The GitHub repository Jarrett-Blair/Intro-to-CV-for-Ecologists contains a labelled image folder "Images" with 25 categories: Brachinus alternans, Brachinus cyanochroaticus, Calathus advena, Carabus maeander maeander, Carabus nemoralis nemoralis, Chlaenius aestivus, Cicindela punctulata, Cyclotrachelus furtivus, Cyclotrachelus torvus, Discoderus parallelus, Discoderus robustus, Euryderus grossus, Pasimachus californicus, Pasimachus elongatus, Pasimachus strenuus, Pasimachus subsulcatus, Patrobus lecontei, Poecilus lucublandus, Pterostichus corvinus, Pterostichus melanarius melanarius, Pterostichus novus, Pterostichus stygicus, Scarites subterraneus, Selenophorus planipennis, Synuchus impunctatus. Examples follow, each with its label.

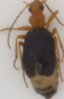
Label: Brachinus cyanochroaticus

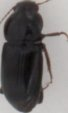
Label: Discoderus robustus

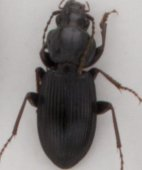
Label: Pterostichus stygicus

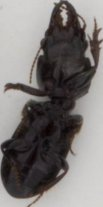
Label: Scarites subterraneus

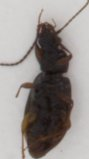
Label: Patrobus lecontei

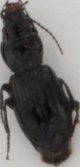
Label: Pterostichus corvinus
